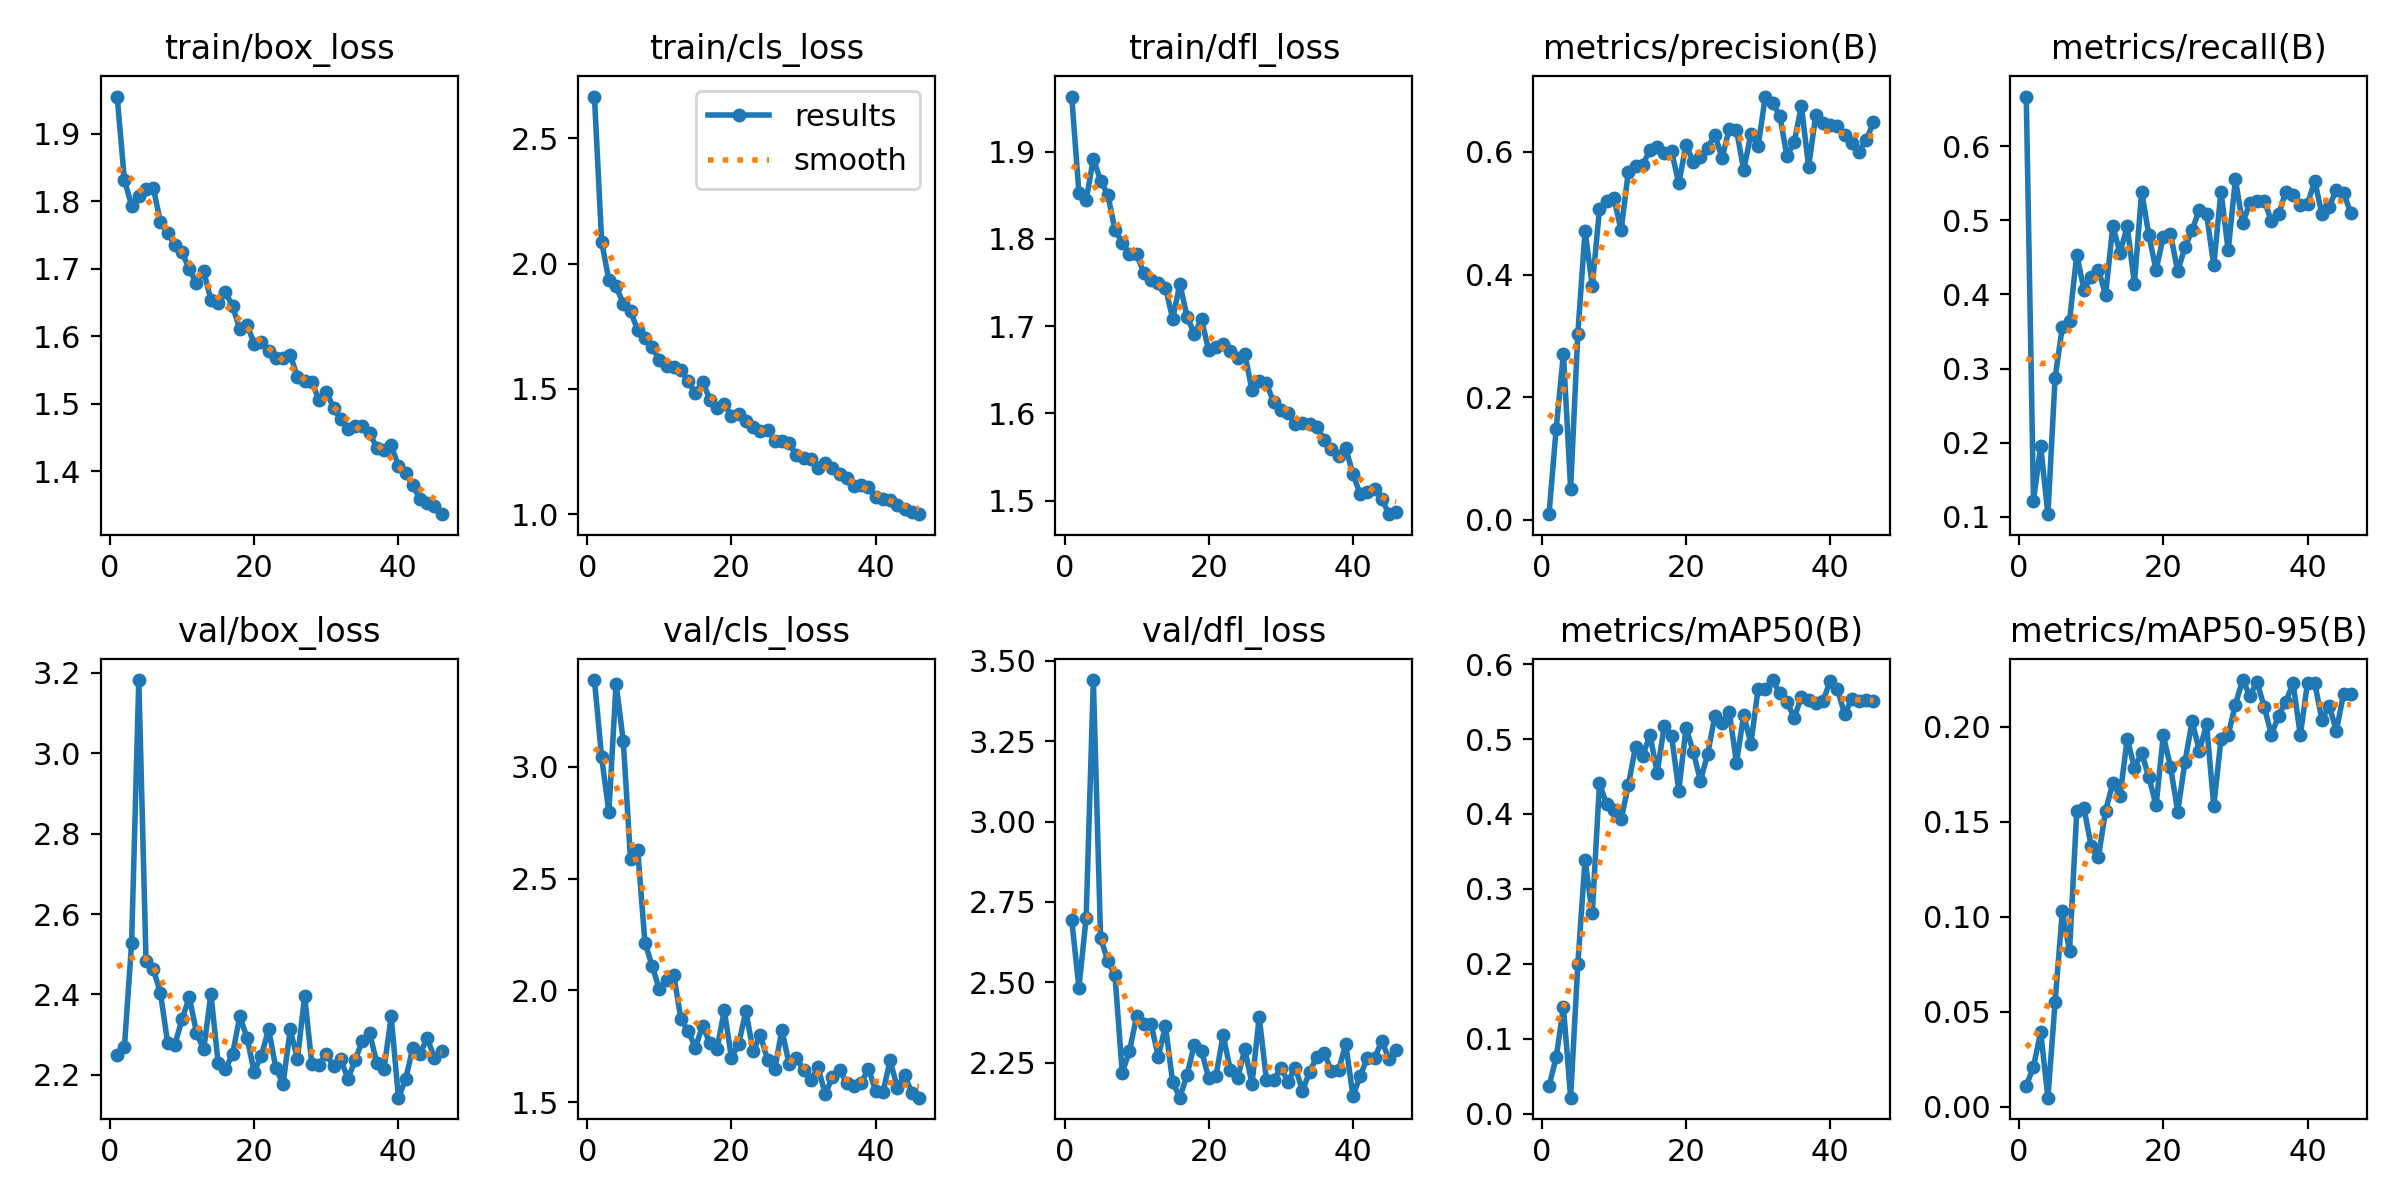

The file beside this chart, header and first rows:
epoch, time, train/box_loss, train/cls_loss, train/dfl_loss, metrics/precision(B), metrics/recall(B), metrics/mAP50(B), metrics/mAP50-95(B), val/box_loss, val/cls_loss, val/dfl_loss, lr/pg0, lr/pg1, lr/pg2
1, 28.71, 1.955, 2.667, 1.963, 0.00911, 0.6667, 0.03663, 0.01098, 2.249, 3.387, 2.694, 0.0006496, 0.0006496, 0.0006496
2, 45.44, 1.832, 2.088, 1.853, 0.1488, 0.122, 0.07525, 0.02113, 2.268, 3.041, 2.483, 0.001295, 0.001295, 0.001295
3, 65.93, 1.794, 1.934, 1.844, 0.2707, 0.1951, 0.1423, 0.03945, 2.527, 2.797, 2.7, 0.001917, 0.001917, 0.001917
4, 86.15, 1.809, 1.909, 1.892, 0.05097, 0.1037, 0.02128, 0.0048, 3.182, 3.371, 3.441, 0.001901, 0.001901, 0.001901
5, 104.4, 1.819, 1.841, 1.867, 0.3035, 0.2879, 0.1997, 0.05522, 2.484, 3.113, 2.638, 0.001868, 0.001868, 0.001868
6, 122.9, 1.82, 1.81, 1.851, 0.4717, 0.3557, 0.3389, 0.1029, 2.464, 2.587, 2.567, 0.001835, 0.001835, 0.001835
7, 142.3, 1.769, 1.735, 1.811, 0.3812, 0.3644, 0.2672, 0.0819, 2.403, 2.628, 2.521, 0.001802, 0.001802, 0.001802
8, 161.5, 1.753, 1.705, 1.796, 0.5063, 0.4532, 0.4408, 0.1554, 2.279, 2.214, 2.219, 0.001769, 0.001769, 0.001769
9, 179.8, 1.736, 1.668, 1.783, 0.5198, 0.4065, 0.4127, 0.1571, 2.275, 2.11, 2.285, 0.001736, 0.001736, 0.001736
10, 198.5, 1.725, 1.615, 1.783, 0.5247, 0.424, 0.4047, 0.1371, 2.338, 2.005, 2.395, 0.001703, 0.001703, 0.001703
11, 218.3, 1.699, 1.591, 1.761, 0.4723, 0.4329, 0.3927, 0.1312, 2.393, 2.046, 2.372, 0.00167, 0.00167, 0.00167
12, 238.6, 1.679, 1.587, 1.753, 0.5673, 0.3997, 0.4382, 0.1558, 2.305, 2.069, 2.371, 0.001637, 0.001637, 0.001637
13, 257.1, 1.696, 1.576, 1.75, 0.5768, 0.4919, 0.4898, 0.1701, 2.263, 1.871, 2.269, 0.001604, 0.001604, 0.001604
14, 275.2, 1.654, 1.531, 1.744, 0.5792, 0.4561, 0.4772, 0.1636, 2.401, 1.818, 2.364, 0.001571, 0.001571, 0.001571
15, 294.1, 1.65, 1.483, 1.709, 0.6034, 0.4917, 0.5059, 0.1935, 2.23, 1.745, 2.189, 0.001538, 0.001538, 0.001538
16, 314.4, 1.666, 1.529, 1.749, 0.6072, 0.4146, 0.4552, 0.1784, 2.214, 1.843, 2.141, 0.001505, 0.001505, 0.001505
17, 332.5, 1.645, 1.458, 1.71, 0.5982, 0.5386, 0.518, 0.186, 2.25, 1.765, 2.213, 0.001472, 0.001472, 0.001472
18, 350.6, 1.611, 1.424, 1.691, 0.6011, 0.4797, 0.5041, 0.1734, 2.346, 1.737, 2.306, 0.001439, 0.001439, 0.001439
19, 369.6, 1.618, 1.44, 1.708, 0.5485, 0.4329, 0.4313, 0.1585, 2.292, 1.912, 2.286, 0.001406, 0.001406, 0.001406
20, 389.3, 1.589, 1.394, 1.672, 0.6118, 0.4776, 0.515, 0.1953, 2.208, 1.7, 2.202, 0.001373, 0.001373, 0.001373
21, 408.6, 1.591, 1.399, 1.677, 0.5837, 0.4815, 0.4832, 0.1789, 2.248, 1.76, 2.209, 0.00134, 0.00134, 0.00134
22, 427.3, 1.578, 1.373, 1.68, 0.5922, 0.4309, 0.4444, 0.1553, 2.313, 1.908, 2.335, 0.001307, 0.001307, 0.001307
23, 447.3, 1.568, 1.348, 1.672, 0.6069, 0.4634, 0.4798, 0.1813, 2.217, 1.729, 2.227, 0.001274, 0.001274, 0.001274
24, 468.6, 1.568, 1.333, 1.664, 0.6276, 0.4864, 0.5305, 0.2028, 2.177, 1.801, 2.202, 0.001241, 0.001241, 0.001241
25, 492.7, 1.573, 1.337, 1.668, 0.5905, 0.5142, 0.5211, 0.1872, 2.313, 1.691, 2.292, 0.001208, 0.001208, 0.001208
26, 513.2, 1.539, 1.294, 1.627, 0.6377, 0.5081, 0.5364, 0.2012, 2.239, 1.649, 2.185, 0.001175, 0.001175, 0.001175
27, 532.3, 1.534, 1.291, 1.637, 0.636, 0.439, 0.4685, 0.1583, 2.396, 1.823, 2.392, 0.001142, 0.001142, 0.001142
28, 551.3, 1.532, 1.283, 1.634, 0.5703, 0.5386, 0.5321, 0.1932, 2.226, 1.67, 2.197, 0.001109, 0.001109, 0.001109
29, 571.3, 1.505, 1.236, 1.613, 0.6297, 0.4593, 0.4939, 0.1956, 2.225, 1.7, 2.196, 0.001076, 0.001076, 0.001076
30, 592.2, 1.518, 1.223, 1.604, 0.6096, 0.5549, 0.5669, 0.2116, 2.252, 1.643, 2.234, 0.001043, 0.001043, 0.001043
31, 611.2, 1.495, 1.222, 1.6, 0.6903, 0.4959, 0.5664, 0.2245, 2.221, 1.599, 2.191, 0.00101, 0.00101, 0.00101
32, 631.3, 1.477, 1.183, 1.588, 0.6803, 0.5232, 0.5787, 0.2163, 2.24, 1.657, 2.235, 0.000977, 0.000977, 0.000977
33, 651, 1.463, 1.204, 1.589, 0.6591, 0.5264, 0.561, 0.2234, 2.189, 1.537, 2.163, 0.000944, 0.000944, 0.000944
34, 669.8, 1.468, 1.183, 1.587, 0.5933, 0.5264, 0.5496, 0.2103, 2.237, 1.613, 2.222, 0.000911, 0.000911, 0.000911
35, 688.1, 1.467, 1.161, 1.584, 0.6159, 0.4986, 0.5281, 0.1957, 2.285, 1.645, 2.269, 0.000878, 0.000878, 0.000878
36, 707.9, 1.457, 1.144, 1.57, 0.6747, 0.5081, 0.5565, 0.2057, 2.305, 1.586, 2.281, 0.000845, 0.000845, 0.000845
37, 727.6, 1.435, 1.111, 1.56, 0.5761, 0.5386, 0.5516, 0.2131, 2.229, 1.574, 2.224, 0.000812, 0.000812, 0.000812
38, 747.1, 1.432, 1.117, 1.551, 0.6603, 0.5345, 0.5478, 0.2229, 2.214, 1.588, 2.226, 0.000779, 0.000779, 0.000779
39, 767.5, 1.438, 1.108, 1.56, 0.6471, 0.5203, 0.5506, 0.1954, 2.345, 1.65, 2.308, 0.000746, 0.000746, 0.000746
40, 790.7, 1.409, 1.067, 1.53, 0.6438, 0.5216, 0.5776, 0.2229, 2.143, 1.55, 2.147, 0.000713, 0.000713, 0.000713
41, 810, 1.397, 1.062, 1.508, 0.6428, 0.5528, 0.5669, 0.223, 2.188, 1.544, 2.208, 0.00068, 0.00068, 0.00068
42, 828.8, 1.38, 1.058, 1.51, 0.6269, 0.5081, 0.5329, 0.2034, 2.268, 1.687, 2.265, 0.000647, 0.000647, 0.000647
43, 849.1, 1.358, 1.036, 1.513, 0.6145, 0.5183, 0.5541, 0.211, 2.252, 1.566, 2.264, 0.000614, 0.000614, 0.000614
44, 867.8, 1.353, 1.02, 1.502, 0.6007, 0.5406, 0.5504, 0.1978, 2.291, 1.623, 2.318, 0.000581, 0.000581, 0.000581
45, 886.5, 1.349, 1.009, 1.485, 0.6198, 0.5366, 0.5526, 0.2171, 2.241, 1.544, 2.261, 0.000548, 0.000548, 0.000548
46, 905.1, 1.337, 1, 1.488, 0.6482, 0.5102, 0.5512, 0.2169, 2.26, 1.521, 2.289, 0.000515, 0.000515, 0.000515
